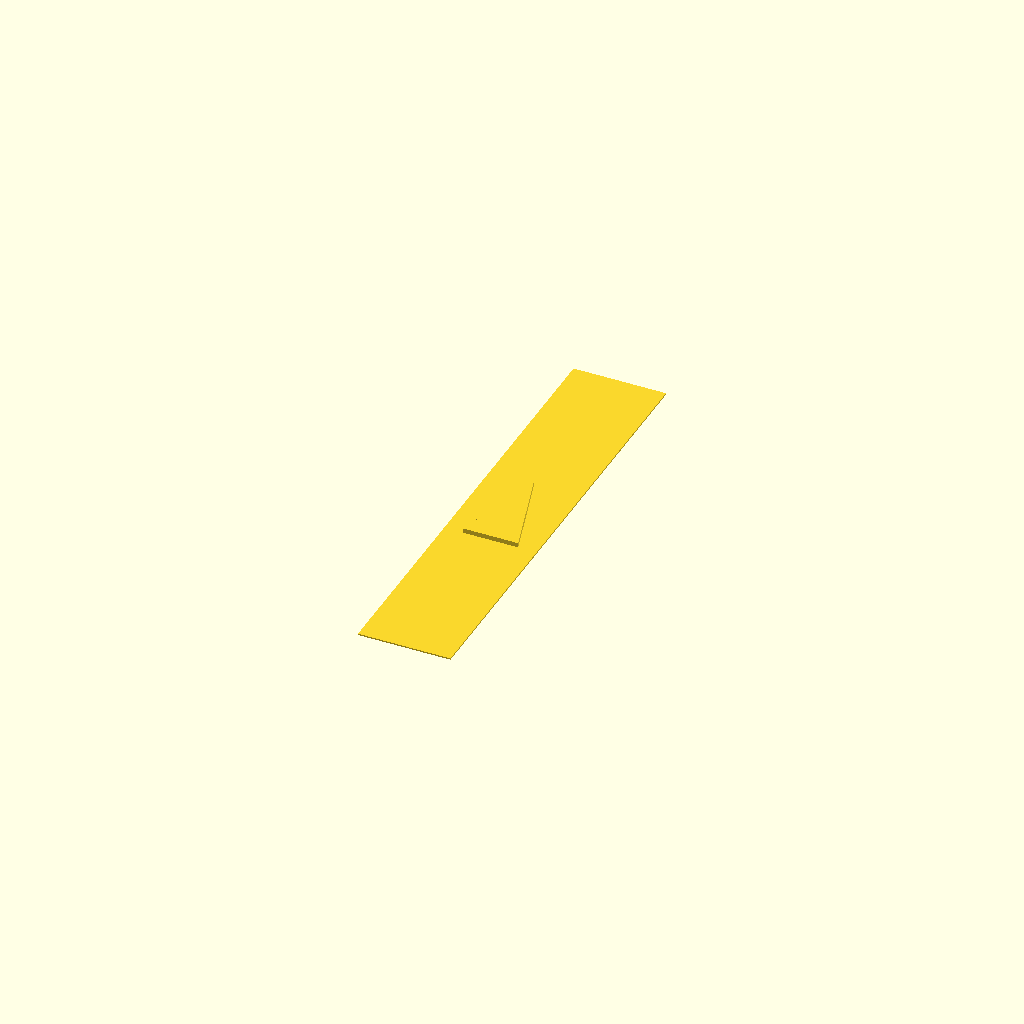
Cell 1: the model at its default parameters.
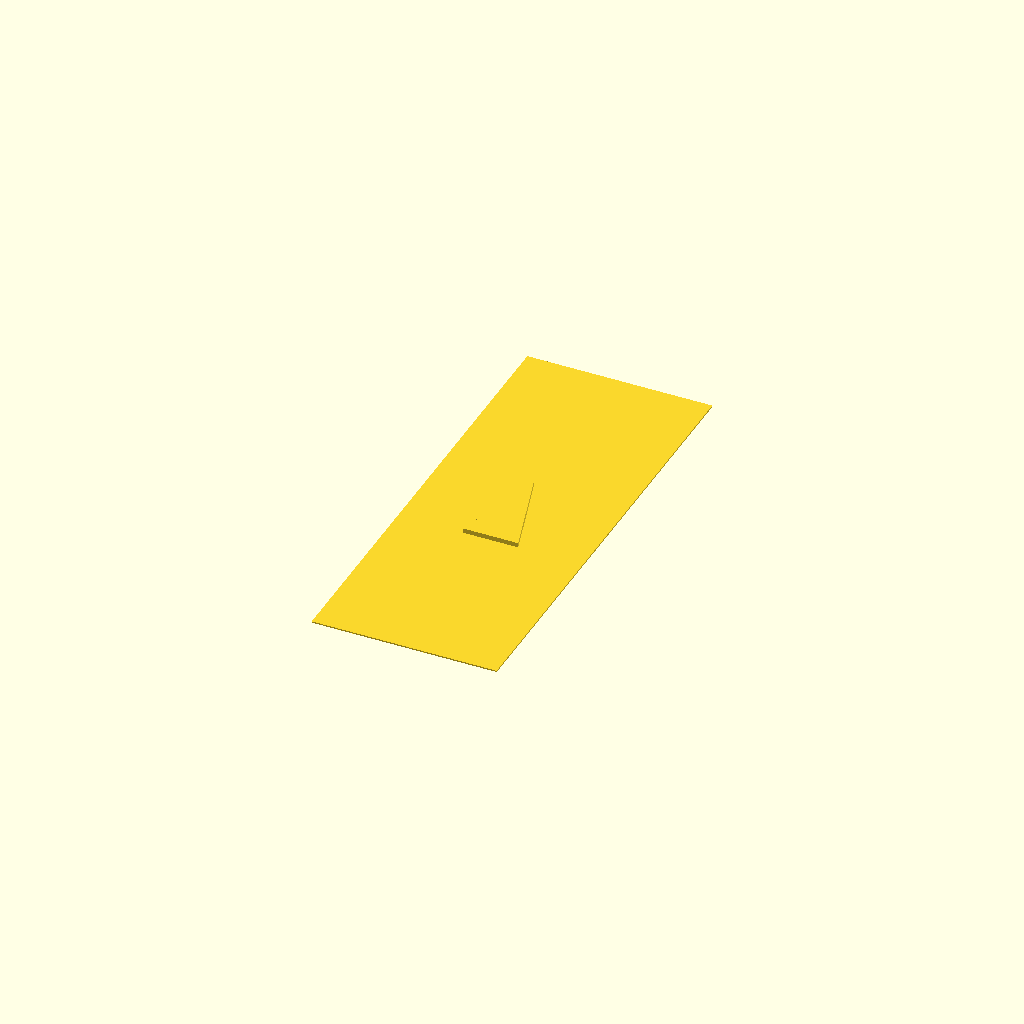
Cell 2 — plate_x set to 400, the other parameters unchanged.
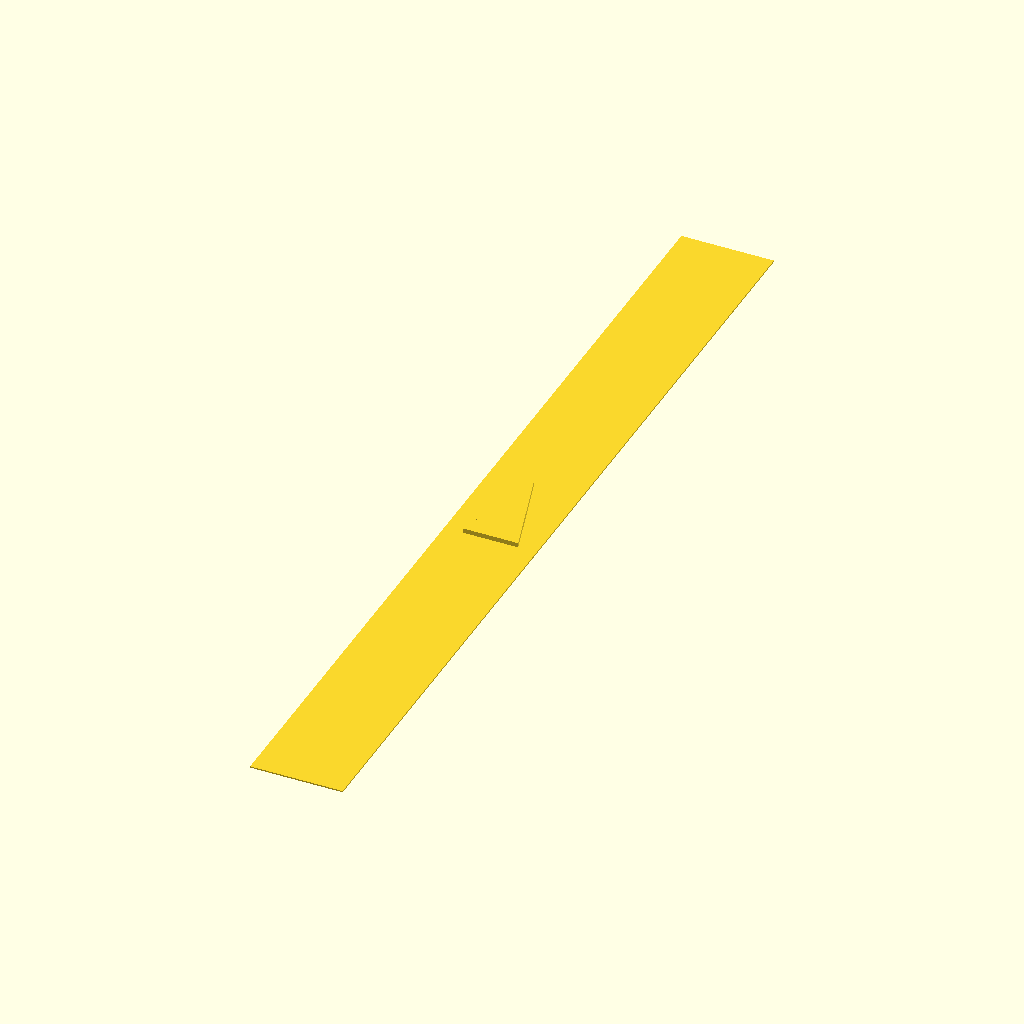
Cell 3 — plate_y set to 2000, the other parameters unchanged.
All cells are drawn from one camera (rotation 55°, 0°, 25°, orthographic, colour scheme Cornfield), so only the parameter changes between them.
OpenSCAD source file laminar_sheet_chevron/sheet_chevron.scad:
// Dimensions in mm
plate_x = 200;   // Width (X-axis, spanwise)
plate_y = 1000;  // Length (Y-axis, flow direction)
plate_z = 3;     // Thickness of the sheet (Z-axis)

// Triangle dimensions
triangle_length = 200; // Length along Y
triangle_width = 120;  // Width along X (spreads flow towards sides)
triangle_h = 10;       // Protrusion height above plate

$fn = 50;

union() {
    // 1. Base metal sheet
    translate([-plate_x/2, -plate_y/2, 0])
        cube([plate_x, plate_y, plate_z]);

    // 2. Triangular protrusion pointing upstream (+Y direction)
    translate([0, 0, plate_z]) {
        linear_extrude(height = triangle_h) {
            polygon(points = [
                [0, triangle_length/2],                  // Apex pointing upstream (+Y)
                [triangle_width/2, -triangle_length/2],   // Back right
                [-triangle_width/2, -triangle_length/2]   // Back left
            ]);
        }
    }
}
Parameter table extracted from the source (name, type, default, range or options):
plate_x: number, default 200
plate_y: number, default 1000
plate_z: number, default 3
triangle_length: number, default 200
triangle_width: number, default 120
triangle_h: number, default 10
